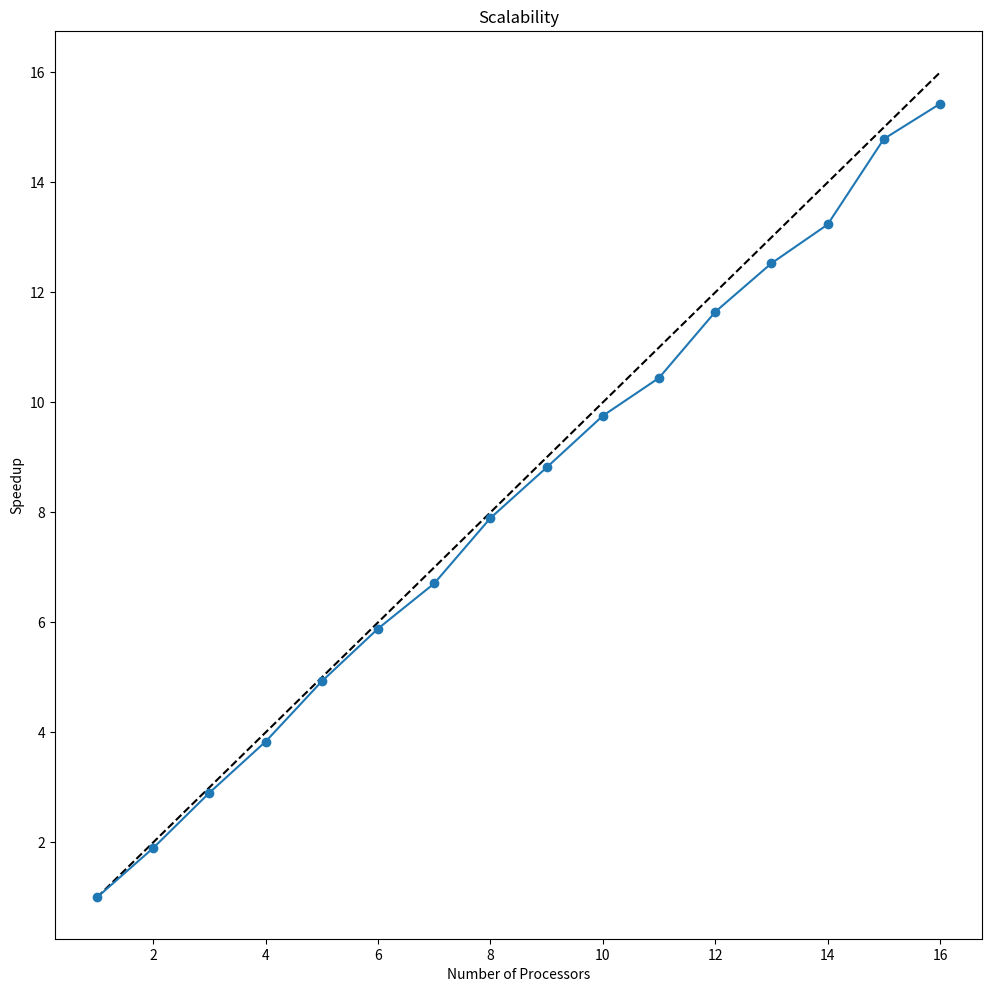

Generate this figure with matplotlib:
from __future__ import division

import numpy as np
import matplotlib.pyplot as plt



proc2time = {1:139.8}
scalability = {1:1}

for nproc in range(2,17):
    factor = 0.05*np.random.rand() + 1.01
    time = factor*proc2time[1]/nproc
    proc2time[nproc] = time
    scalability[nproc] = proc2time[1]/time



fig = plt.figure(figsize=(10,10))
ax = fig.add_subplot(1,1,1)

#ax.plot(range(1,16), [proc2time[nproc] for nproc in range(1,16)])

ax.plot([1,16], [1,16], '--k')
ax.plot(range(1,17), [scalability[nproc] for nproc in range(1,17)], '-o')
ax.set_title('Scalability')
ax.set_xlabel('Number of Processors')
ax.set_ylabel('Speedup')
plt.tight_layout(pad=1)
plt.savefig('scalability.png', dpi=100)
plt.show(True)
